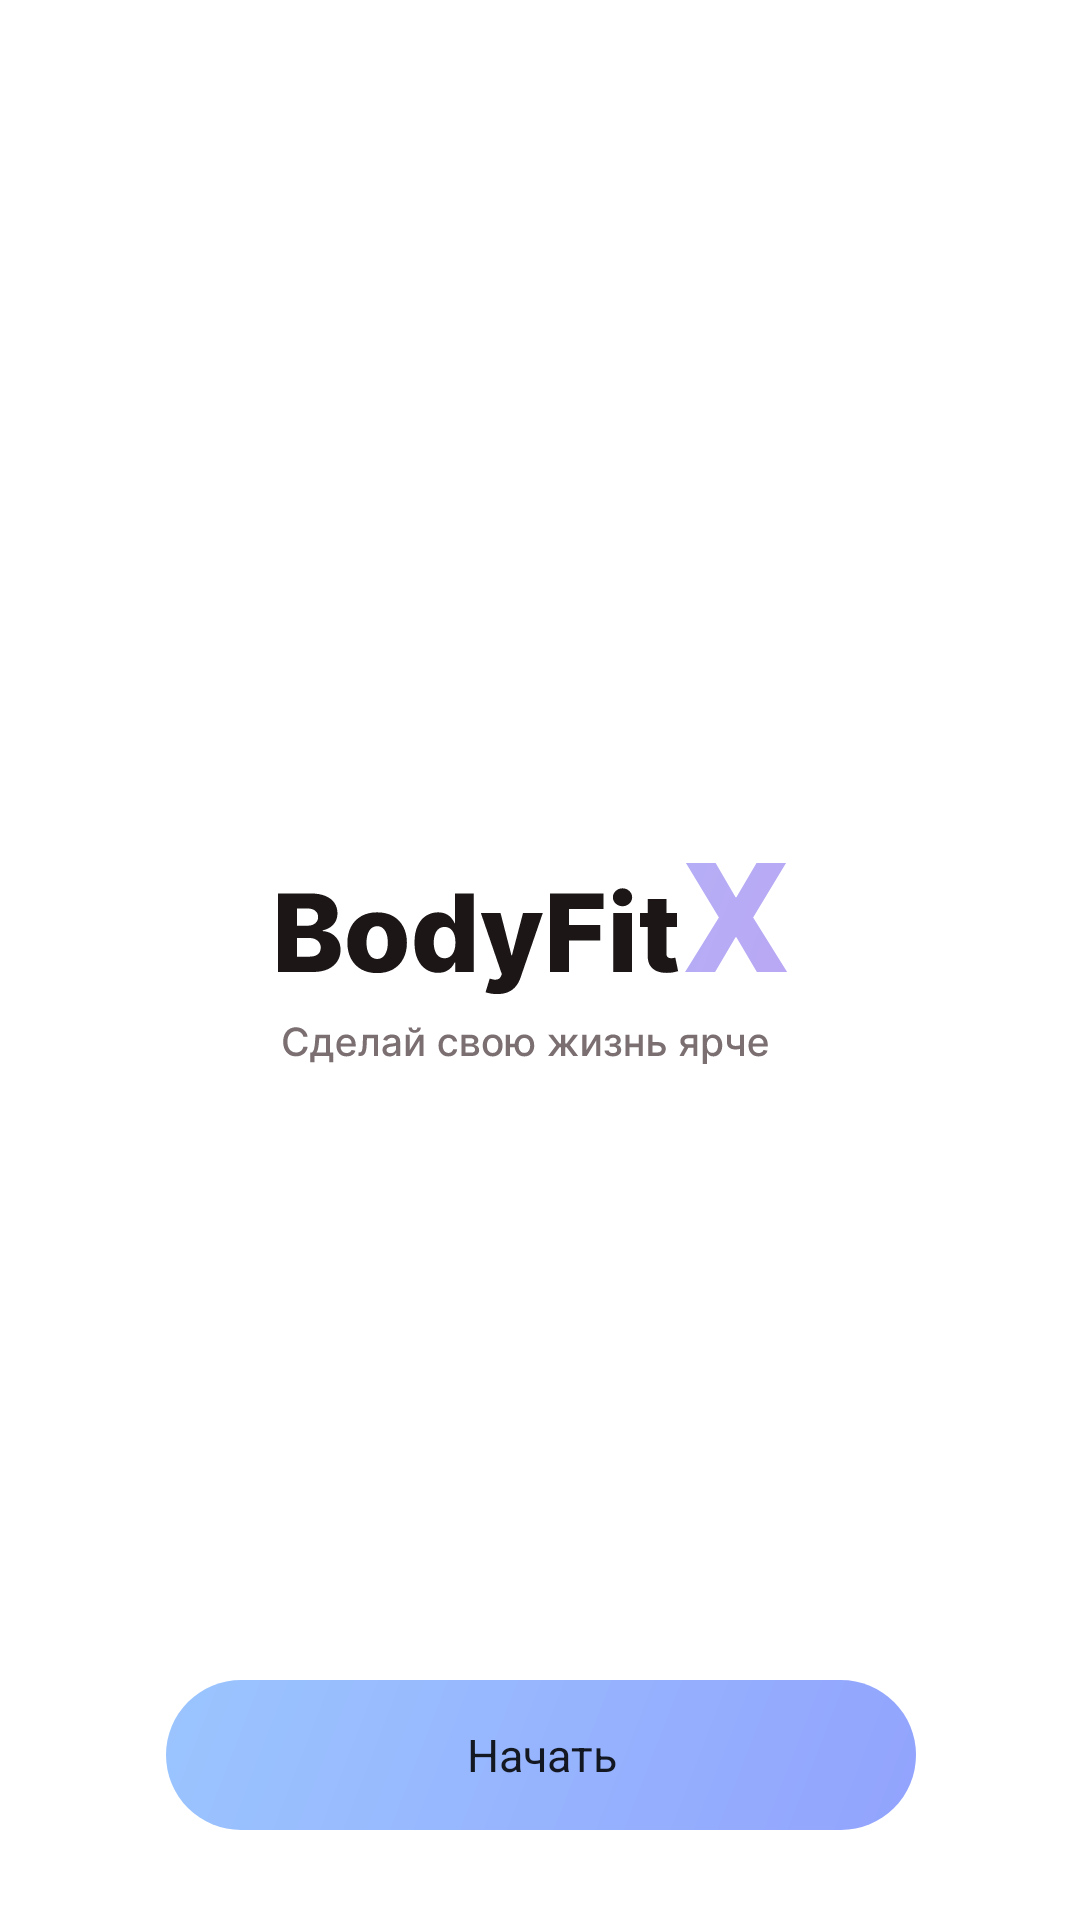

Produce the Android XML layout that renders to this screen, including the resource entries it uses.
<!-- AndroidManifest.xml: application theme AppTheme -->
<!-- res/layout/activity_main.xml -->
<?xml version="1.0" encoding="utf-8"?>
<androidx.constraintlayout.widget.ConstraintLayout xmlns:android="http://schemas.android.com/apk/res/android"
    xmlns:app="http://schemas.android.com/apk/res-auto"
    xmlns:tools="http://schemas.android.com/tools"
    android:layout_width="match_parent"
    android:layout_height="match_parent"
    tools:context=".MainActivity">

    <ImageView
        android:id="@+id/imageView"
        android:layout_width="wrap_content"
        android:layout_height="wrap_content"
        android:src="@drawable/splash_icon"
        app:layout_constraintBottom_toBottomOf="parent"
        app:layout_constraintEnd_toEndOf="parent"
        app:layout_constraintStart_toStartOf="parent"
        app:layout_constraintTop_toTopOf="parent" />

    <Button
        android:id="@+id/btnGetStarted"
        style="@style/ButtonDefault"
        android:layout_width="wrap_content"
        android:layout_height="wrap_content"
        android:layout_marginBottom="30dp"
        android:background="@drawable/default_button"
        android:text="@string/GetStarted"
        app:layout_constraintBottom_toBottomOf="parent"
        app:layout_constraintEnd_toEndOf="@+id/imageView"
        app:layout_constraintStart_toStartOf="@+id/imageView" />

</androidx.constraintlayout.widget.ConstraintLayout>
<!-- resources referenced by this layout -->
<resources>
  <!-- drawable default_button (drawable) -->
  <vector xmlns:android="http://schemas.android.com/apk/res/android"
      xmlns:aapt="http://schemas.android.com/aapt"
      android:width="250dp"
      android:height="50dp"
      android:viewportWidth="250"
      android:viewportHeight="50">
    <path
        android:pathData="M25,0L225,0A25,25 0,0 1,250 25L250,25A25,25 0,0 1,225 50L25,50A25,25 0,0 1,0 25L0,25A25,25 0,0 1,25 0z">
      <aapt:attr name="android:fillColor">
        <gradient 
            android:startX="250"
            android:startY="50"
            android:endX="-41.55"
            android:endY="-62.8"
            android:type="linear">
          <item android:offset="0" android:color="#FF92A3FD"/>
          <item android:offset="1" android:color="#FF9DCEFF"/>
        </gradient>
      </aapt:attr>
    </path>
  </vector>
  <!-- drawable splash_icon: vector/xml drawable (drawable, 17856 chars, omitted) -->
  <string name="GetStarted">Начать</string>
  <style name="ButtonDefault" parent="Theme.MaterialComponents.Light.NoActionBar">
          <item name="background">@drawable/default_button</item>
          <item name="fontFamily">@font/inter_extrabold</item>
          <item name="android:typeface">normal</item>
          <item name="textAllCaps">false</item>
          <item name="android:textSize">15dp</item>
          <item name="elevation">10dp</item>
      </style>
  <style name="AppTheme" parent="Theme.MaterialComponents.Light.NoActionBar">
          
          <item name="colorPrimary">@color/linear</item>
          <item name="colorPrimaryVariant">@color/purple_700</item>
          <item name="colorOnPrimary">@color/white</item>
          
          <item name="colorSecondary">@color/linear</item>
          <item name="colorSecondaryVariant">@color/teal_700</item>
          <item name="colorOnSecondary">@color/header_text</item>
          
          <item name="android:windowTranslucentStatus">true</item>
      </style>
  <color name="linear">#97B4FE</color>
  <color name="purple_700">#FF3700B3</color>
  <color name="white">#FFFFFFFF</color>
  <color name="teal_700">#FF018786</color>
  <color name="header_text">#1D1617</color>
</resources>
